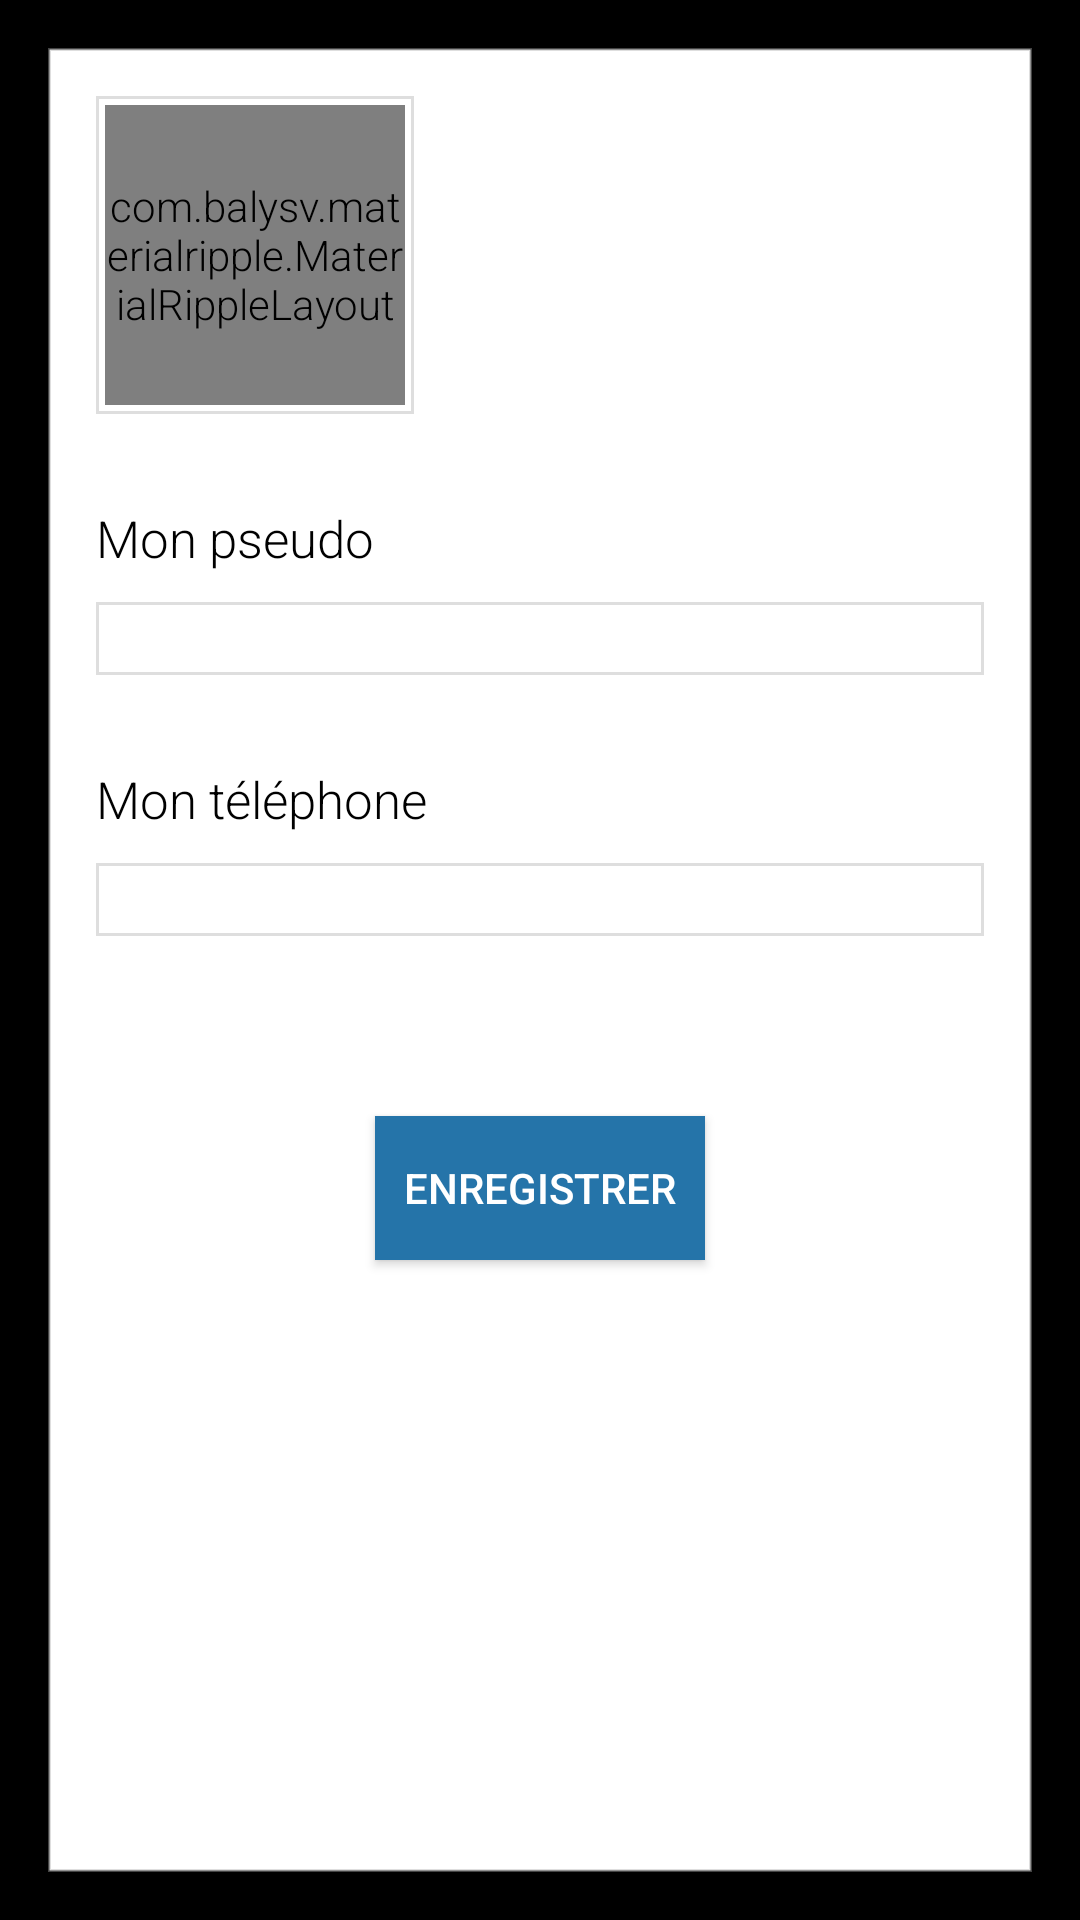

The Android layout XML behind this screen, and the referenced resources:
<!-- AndroidManifest.xml: application theme AppTheme -->
<!-- res/layout/fragment_profil.xml -->
<?xml version="1.0" encoding="utf-8"?>
<ScrollView xmlns:android="http://schemas.android.com/apk/res/android"
    android:layout_width="match_parent"
    android:layout_height="match_parent"
    android:fillViewport="true"
    android:isScrollContainer="true">

    <LinearLayout
        android:layout_width="match_parent"
        android:layout_height="match_parent"
        android:orientation="vertical"
        android:padding="16dp">

        
        <LinearLayout
            android:layout_width="0dp"
            android:layout_height="0dp"
            android:focusable="true"
            android:focusableInTouchMode="true"/>


        <LinearLayout
            android:background="@drawable/frame_border"
            android:layout_width="match_parent"
            android:layout_height="match_parent"
            android:orientation="vertical"
            android:padding="16dp">

            <LinearLayout
                android:layout_width="wrap_content"
                android:layout_height="wrap_content"
                android:padding="3dp"
                android:layout_marginBottom="30dp"
                android:background="@drawable/frame_border">

            <com.balysv.materialripple.MaterialRippleLayout
                style="@style/ripple_photo">

                <ImageView
                    android:id="@+id/photo"
                    style="@style/image_profil"/>

            </com.balysv.materialripple.MaterialRippleLayout>
            </LinearLayout>

            <TextView
                android:text="@string/profil_pseudo"
                style="@style/profil_send_textView"/>

            <EditText android:id="@+id/pseudoET"
                android:maxLength="10"
                style="@style/profil_send_edittext"/>
            <TextView android:id="@+id/pseudoTV"
                android:visibility="gone"
                android:layout_marginBottom="30dp"
                style="@style/profil_send_textView"/>

            <TextView
                android:text="@string/profil_tel"
                style="@style/profil_send_textView"/>

            <EditText android:id="@+id/tel"
                style="@style/edittext_tel"/>

            <Button
                android:id="@+id/saveProfil"
                style="@style/bouton"
                android:text="@string/profil_bouton"/>

        </LinearLayout>


    </LinearLayout>

</ScrollView>
<!-- resources referenced by this layout -->
<resources>
  <!-- drawable frame_border (drawable) -->
  <?xml version="1.0" encoding="utf-8"?>
  <shape xmlns:android="http://schemas.android.com/apk/res/android">
  
      <solid android:color="#FFFFFF"/>
  
      <stroke
          android:width="1dp"
          android:color="@color/frameBorder" />
  </shape>
  <string name="profil_bouton">Enregistrer</string>
  <string name="profil_pseudo">Mon pseudo</string>
  <string name="profil_tel">Mon téléphone</string>
  <style name="bouton">
          <item name="android:layout_marginTop">30dp</item>
          <item name="android:layout_width">110dp</item>
          <item name="android:layout_height">wrap_content</item>
          <item name="android:background">@color/primary</item>
          <item name="android:layout_gravity">center_horizontal</item>
          <item name="android:textColor">#FFFFFF</item>
      </style>
  <style name="edittext_tel" parent="profil_send_edittext">
          <item name="android:inputType">number</item>
          <item name="android:maxLength">10</item>
      </style>
  <style name="image_profil">
          <item name="android:background">@drawable/frame_border</item>
          <item name="android:padding">1dp</item>
          <item name="android:scaleType">fitXY</item>
          <item name="android:src">@mipmap/profil</item>
          <item name="android:layout_width">100dp</item>
          <item name="android:layout_height">100dp</item>
      </style>
  <style name="profil_send_edittext">
          <item name="android:paddingLeft">3dp</item>
          <item name="android:paddingRight">3dp</item>
          <item name="android:textColor">#000000</item>
          <item name="android:layout_width">match_parent</item>
          <item name="android:layout_height">wrap_content</item>
          <item name="android:background">@drawable/frame_border</item>
          <item name="android:layout_marginBottom">30dp</item>
      </style>
  <style name="profil_send_textView">
          <item name="android:layout_width">match_parent</item>
          <item name="android:layout_height">wrap_content</item>
          <item name="android:textColor">#000000</item>
          <item name="android:textSize">17sp</item>
          <item name="android:layout_marginBottom">10dp</item>
      </style>
  <style name="ripple_photo">
          <item name="android:layout_width">100dp</item>
          <item name="android:layout_height">100dp</item>
          <item name="mrl_rippleDuration">350</item>
          <item name="mrl_rippleFadeDuration">75</item>
          <item name="mrl_rippleOverlay">true</item>
          <item name="mrl_rippleHover">true</item>
          <item name="mrl_rippleDelayClick">true</item>
          <item name="mrl_rippleColor">#000000</item>
          <item name="mrl_rippleAlpha">0.1</item>
          <item name="mrl_rippleDimension">10dp</item>
      </style>
  <style name="AppTheme" parent="Theme.AppCompat.Light.DarkActionBar">
          <item name="android:textViewStyle">@style/textStyleApp</item>
          <item name="windowActionBar">false</item>
          <item name="windowNoTitle">true</item>
          <item name="android:windowBackground">@color/appBackground</item>
          <item name="colorPrimary">@color/primary</item>
          <item name="colorPrimaryDark">@color/primaryDark</item>
          <item name="colorControlActivated">@color/primary</item>
          <item name="windowActionModeOverlay">true</item>
          <item name="drawerArrowStyle">@style/MyDrawerArrowToggle</item>
      </style>
  <color name="frameBorder">#65acacac</color>
  <color name="primary">#2574A9</color>
  <style name="textStyleApp" parent="android:Widget.TextView">
          <item name="android:fontFamily">sans-serif-light</item>
      </style>
  <color name="appBackground">#000000</color>
  <color name="primaryDark">#ff26548b</color>
  <style name="MyDrawerArrowToggle" parent="Widget.AppCompat.DrawerArrowToggle">
          <item name="color">#FFFFFF</item>
      </style>
</resources>
